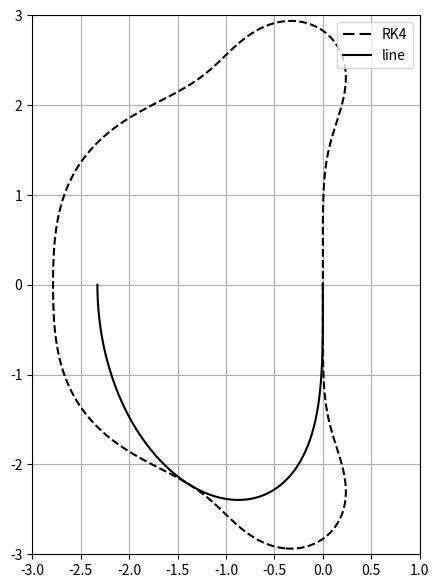

Recreate this plot in Python.
import numpy as np
from matplotlib import pyplot as plt

CFLs = np.linspace(1.7, 1.8, num = 100)

kh = np.linspace(0, np.pi, num=100)
k_star_h = -1/6 * (np.exp(-2 * 1j * kh) - 6 * np.exp(-1j * kh) + 2 * np.exp(1j * kh) + 3)

max_CFL = 0

for i, CFL in enumerate(CFLs):
    rho = np.abs(1 + CFL * k_star_h + 1/2 * np.power(CFL * k_star_h, 2) + 1/6 * np.power(CFL * k_star_h, 3) + 1/24 * np.power(CFL*k_star_h, 4))
    if all(ele <= 1 for ele in rho) :
        max_CFL = CFL

print(max_CFL)

k_star_h *= max_CFL



X, Y = np.meshgrid(np.linspace(-3, 1, endpoint=True, num=1000), np.linspace(-3, 3, endpoint=True, num=1000))

Z = X + 1j * Y

rho = np.abs(1 + Z + 1/2 * np.power(Z, 2) + 1/6 * np.power(Z, 3) + 1/24 * np.power(Z, 4))



fig, ax = plt.subplots(figsize=(5, 7))
ax.grid()
l2, = ax.plot(k_star_h.real, k_star_h.imag, 'k-')
cs = ax.contour(X, Y, rho, colors='k', linestyles='dashed', levels=[1])
h1,l1 = cs.legend_elements()
ax.legend([h1[0], l2], ['RK4', 'line'])
plt.show()